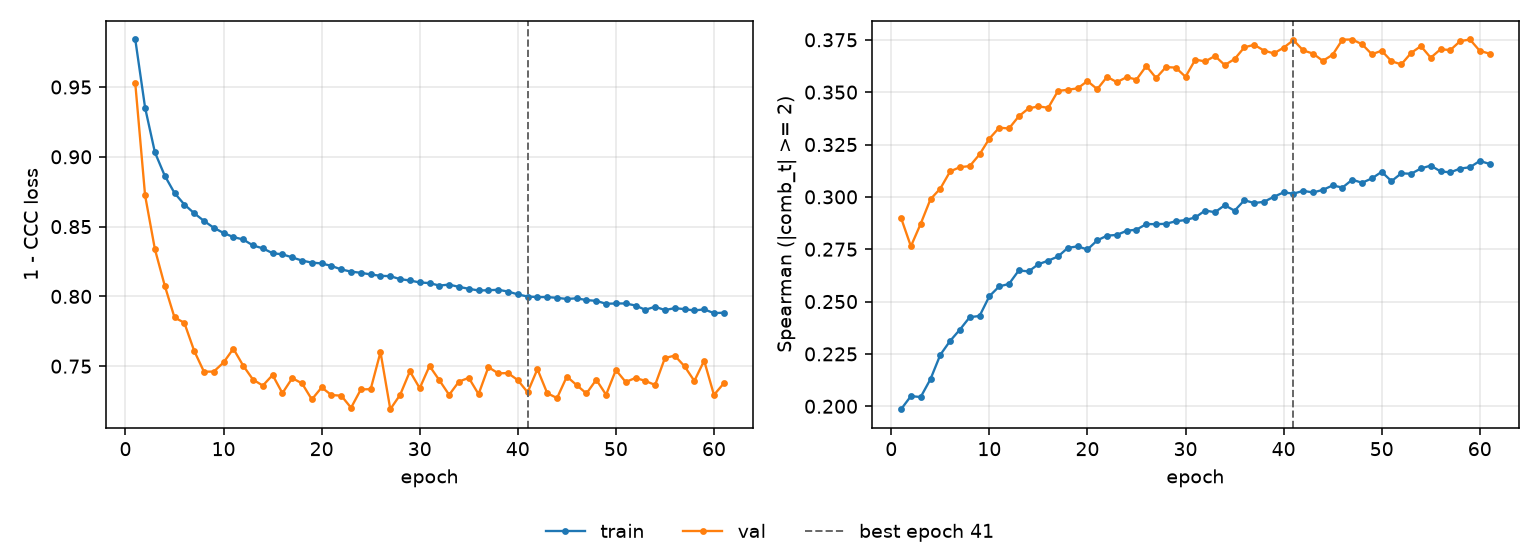

The table this chart was drawn from, first rows:
epoch, tr_loss, vl_loss, tr_sp, vl_sp, is_best
1, 0.9841, 0.9526, 0.1986, 0.2899, False
2, 0.9352, 0.8724, 0.2048, 0.2764, False
3, 0.9032, 0.8338, 0.2044, 0.2872, False
4, 0.8865, 0.8078, 0.213, 0.2989, False
5, 0.8741, 0.7849, 0.2246, 0.304, False
6, 0.8658, 0.7811, 0.2312, 0.3121, False
7, 0.8596, 0.7611, 0.2366, 0.3142, False
8, 0.8541, 0.7461, 0.2426, 0.3147, False
9, 0.8492, 0.7461, 0.2431, 0.3203, False
10, 0.8454, 0.7527, 0.2525, 0.3278, False
11, 0.8425, 0.7625, 0.2572, 0.333, False
12, 0.8408, 0.7504, 0.2584, 0.3327, False
13, 0.8365, 0.7404, 0.2649, 0.3385, False
14, 0.8344, 0.7361, 0.2644, 0.3422, False
15, 0.8309, 0.7437, 0.2678, 0.3432, False
16, 0.8301, 0.7307, 0.2695, 0.3425, False
17, 0.8279, 0.7414, 0.2715, 0.3506, False
18, 0.8257, 0.7377, 0.2756, 0.3511, False
19, 0.8242, 0.7262, 0.2764, 0.3518, False
20, 0.8236, 0.7348, 0.2749, 0.3553, False
21, 0.8218, 0.7293, 0.2792, 0.3514, False
22, 0.8193, 0.7289, 0.2815, 0.3573, False
23, 0.8177, 0.7202, 0.2818, 0.3548, False
24, 0.8169, 0.7334, 0.2838, 0.3572, False
25, 0.8157, 0.7335, 0.2843, 0.356, False
26, 0.8147, 0.7601, 0.287, 0.3625, False
27, 0.8145, 0.7192, 0.287, 0.3567, False
28, 0.8124, 0.7294, 0.2871, 0.362, False
29, 0.8114, 0.7463, 0.2884, 0.3617, False
30, 0.81, 0.7342, 0.2889, 0.3573, False
31, 0.8095, 0.7502, 0.2902, 0.3656, False
32, 0.8078, 0.74, 0.2935, 0.3647, False
33, 0.8085, 0.7295, 0.2927, 0.3673, False
34, 0.8068, 0.739, 0.296, 0.3629, False
35, 0.8055, 0.7417, 0.2934, 0.3658, False
36, 0.8042, 0.73, 0.2984, 0.3714, False
37, 0.8044, 0.7493, 0.297, 0.3726, False
38, 0.8048, 0.7449, 0.2976, 0.3699, False
39, 0.8035, 0.745, 0.3, 0.3685, False
40, 0.8015, 0.74, 0.3021, 0.3712, False
41, 0.7999, 0.7313, 0.3015, 0.3749, True
42, 0.7995, 0.7479, 0.3029, 0.3699, False
43, 0.7995, 0.7307, 0.3021, 0.3684, False
44, 0.799, 0.7272, 0.3033, 0.3649, False
45, 0.7981, 0.7426, 0.3055, 0.3679, False
46, 0.7986, 0.7364, 0.3044, 0.3751, False
47, 0.7974, 0.7305, 0.3082, 0.3751, False
48, 0.7968, 0.7403, 0.3067, 0.3729, False
49, 0.7947, 0.7295, 0.3088, 0.3681, False
50, 0.7949, 0.7473, 0.312, 0.3698, False
51, 0.7949, 0.7387, 0.3075, 0.3648, False
52, 0.7935, 0.7416, 0.3112, 0.3633, False
53, 0.7904, 0.7395, 0.311, 0.3687, False
54, 0.7926, 0.7365, 0.3136, 0.372, False
55, 0.7902, 0.7559, 0.3149, 0.3664, False
56, 0.7916, 0.7576, 0.3122, 0.3705, False
57, 0.7909, 0.7499, 0.3117, 0.3701, False
58, 0.7899, 0.7394, 0.3135, 0.3744, False
59, 0.7907, 0.754, 0.3141, 0.3752, False
60, 0.788, 0.7294, 0.3172, 0.3697, False
... 1 more rows
